Run: headless pygame with SDL's dummy video driver; simulated clock (each Clock.tick advances the game by its frame time, no real sleeping); random seed 0; keys injected as events and as key.get_pressed() state; no mouse input.
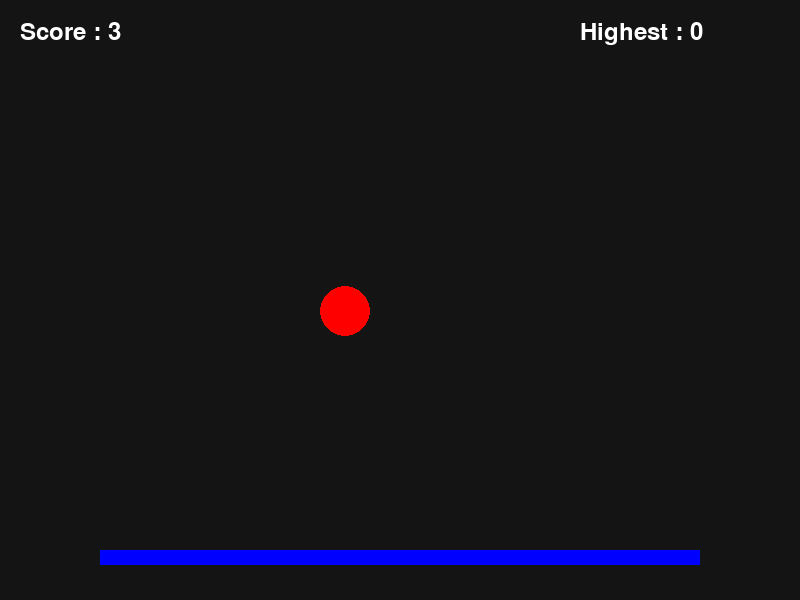
Frame 1 of 4 · flips 1–60 · no input
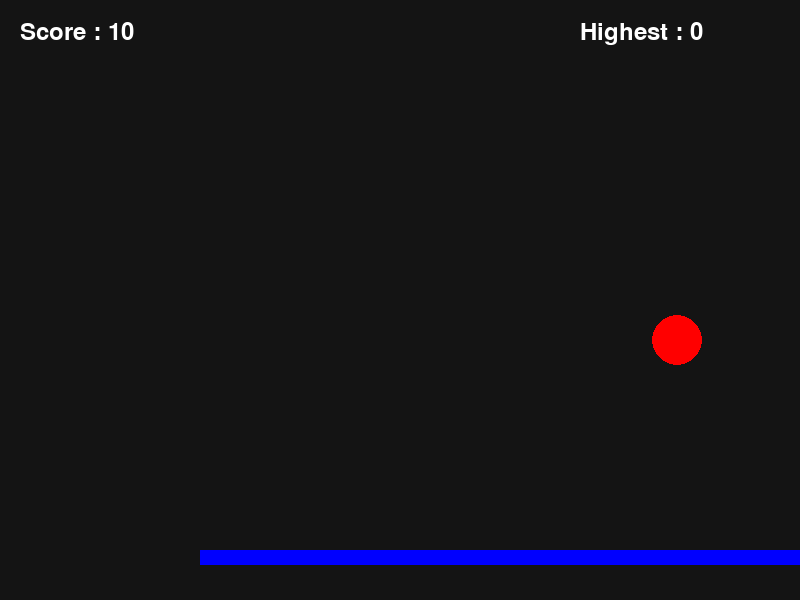
Frame 2 of 4 · flips 61–180 · tapped SPACE, RETURN · held RIGHT (→), D
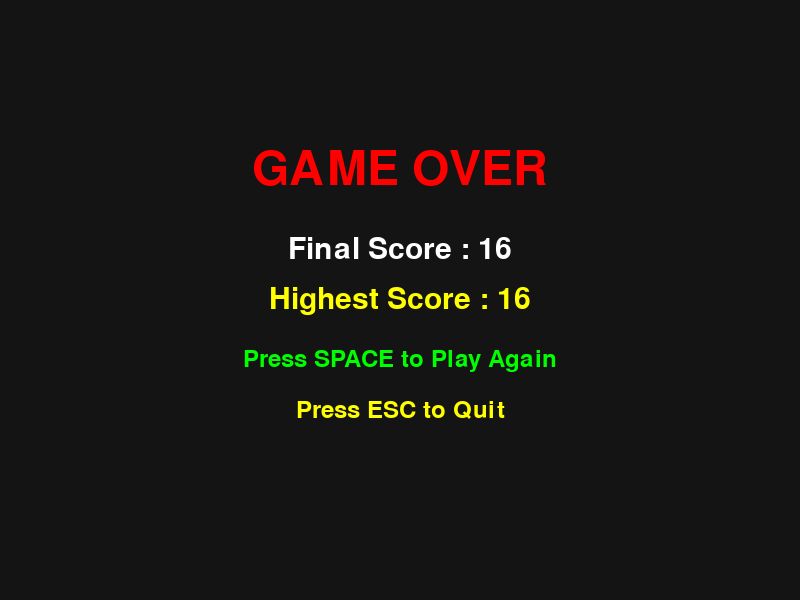
Frame 3 of 4 · flips 181–300 · held DOWN (↓), S
Frame 4 of 4 · flips 301–420 · held LEFT (←), A, UP (↑), W · screen unchanged from frame 3, image omitted

The pygame program that drew these frames:

import pygame
import random

pygame.init()

WIDTH = 800
HEIGHT = 600

screen = pygame.display.set_mode((WIDTH, HEIGHT))
pygame.display.set_caption("MY_Game")

RED = (255, 0, 0)
BLACK = (20, 20, 20)
WHITE = (255, 255, 255)
BLUE = (0, 0, 255)
GREEN = (0, 255, 0)
YELLOW = (255, 255, 0)

paddle_width = 600
paddle_height = 15

paddle_speed = 9
ball_speed = 29
ball_radius = 25

font = pygame.font.Font(None, 35)
title_font = pygame.font.Font(None, 70)
score_font = pygame.font.Font(None, 45)
small_font = pygame.font.Font(None, 35)

clock = pygame.time.Clock()

running = True

# Highest Score
highest_score = 0

while running:

    # Reset Game
    paddle_x = (WIDTH - paddle_width) // 2
    paddle_y = HEIGHT - 50

    ball_x = random.randint(80, WIDTH - 80)
    ball_y = 50

    score = 0

    game = True

    # ---------------- GAME LOOP ----------------
    while game:

        clock.tick(60)

        for event in pygame.event.get():
            if event.type == pygame.QUIT:
                running = False
                game = False

        keys = pygame.key.get_pressed()

        if keys[pygame.K_LEFT]:
            paddle_x -= paddle_speed

        if keys[pygame.K_RIGHT]:
            paddle_x += paddle_speed

        if paddle_x < 0:
            paddle_x = 0

        if paddle_x > WIDTH - paddle_width:
            paddle_x = WIDTH - paddle_width

        # Move Ball
        ball_y += ball_speed

        # Catch Ball
        if (
            ball_y + ball_radius >= paddle_y
            and ball_y - ball_radius <= paddle_y + paddle_height
            and paddle_x <= ball_x <= paddle_x + paddle_width
        ):

            score += 1

            ball_x = random.randint(80, WIDTH - 80)
            ball_y = 50

        # Miss Ball
        if ball_y - ball_radius > HEIGHT:

            if score > highest_score:
                highest_score = score

            game = False

        # Draw Screen
        screen.fill(BLACK)

        pygame.draw.rect(
            screen,
            BLUE,
            (paddle_x, paddle_y, paddle_width, paddle_height)
        )

        pygame.draw.circle(
            screen,
            RED,
            (int(ball_x), int(ball_y)),
            ball_radius
        )

        # Current Score
        score_text = font.render(f"Score : {score}", True, WHITE)
        screen.blit(score_text, (20, 20))

        # Highest Score
        high_text = font.render(f"Highest : {highest_score}", True, WHITE)
        screen.blit(high_text, (WIDTH - 220, 20))

        pygame.display.update()

    if not running:
        break

    # ---------------- GAME OVER SCREEN ----------------
    waiting = True

    while waiting:

        screen.fill(BLACK)

        title = title_font.render("GAME OVER", True, RED)
        final_score = score_font.render(f"Final Score : {score}", True, WHITE)
        high_score = score_font.render(f"Highest Score : {highest_score}", True, YELLOW)

        play_again = small_font.render("Press SPACE to Play Again", True, GREEN)
        quit_game = small_font.render("Press ESC to Quit", True, YELLOW)

        screen.blit(title, title.get_rect(center=(WIDTH // 2, 170)))
        screen.blit(final_score, final_score.get_rect(center=(WIDTH // 2, 250)))
        screen.blit(high_score, high_score.get_rect(center=(WIDTH // 2, 300)))
        screen.blit(play_again, play_again.get_rect(center=(WIDTH // 2, 360)))
        screen.blit(quit_game, quit_game.get_rect(center=(WIDTH // 2, 410)))

        pygame.display.update()

        for event in pygame.event.get():

            if event.type == pygame.QUIT:
                waiting = False
                running = False

            if event.type == pygame.KEYDOWN:

                if event.key == pygame.K_SPACE:
                    waiting = False

                if event.key == pygame.K_ESCAPE:
                    waiting = False
                    running = False

pygame.quit()
